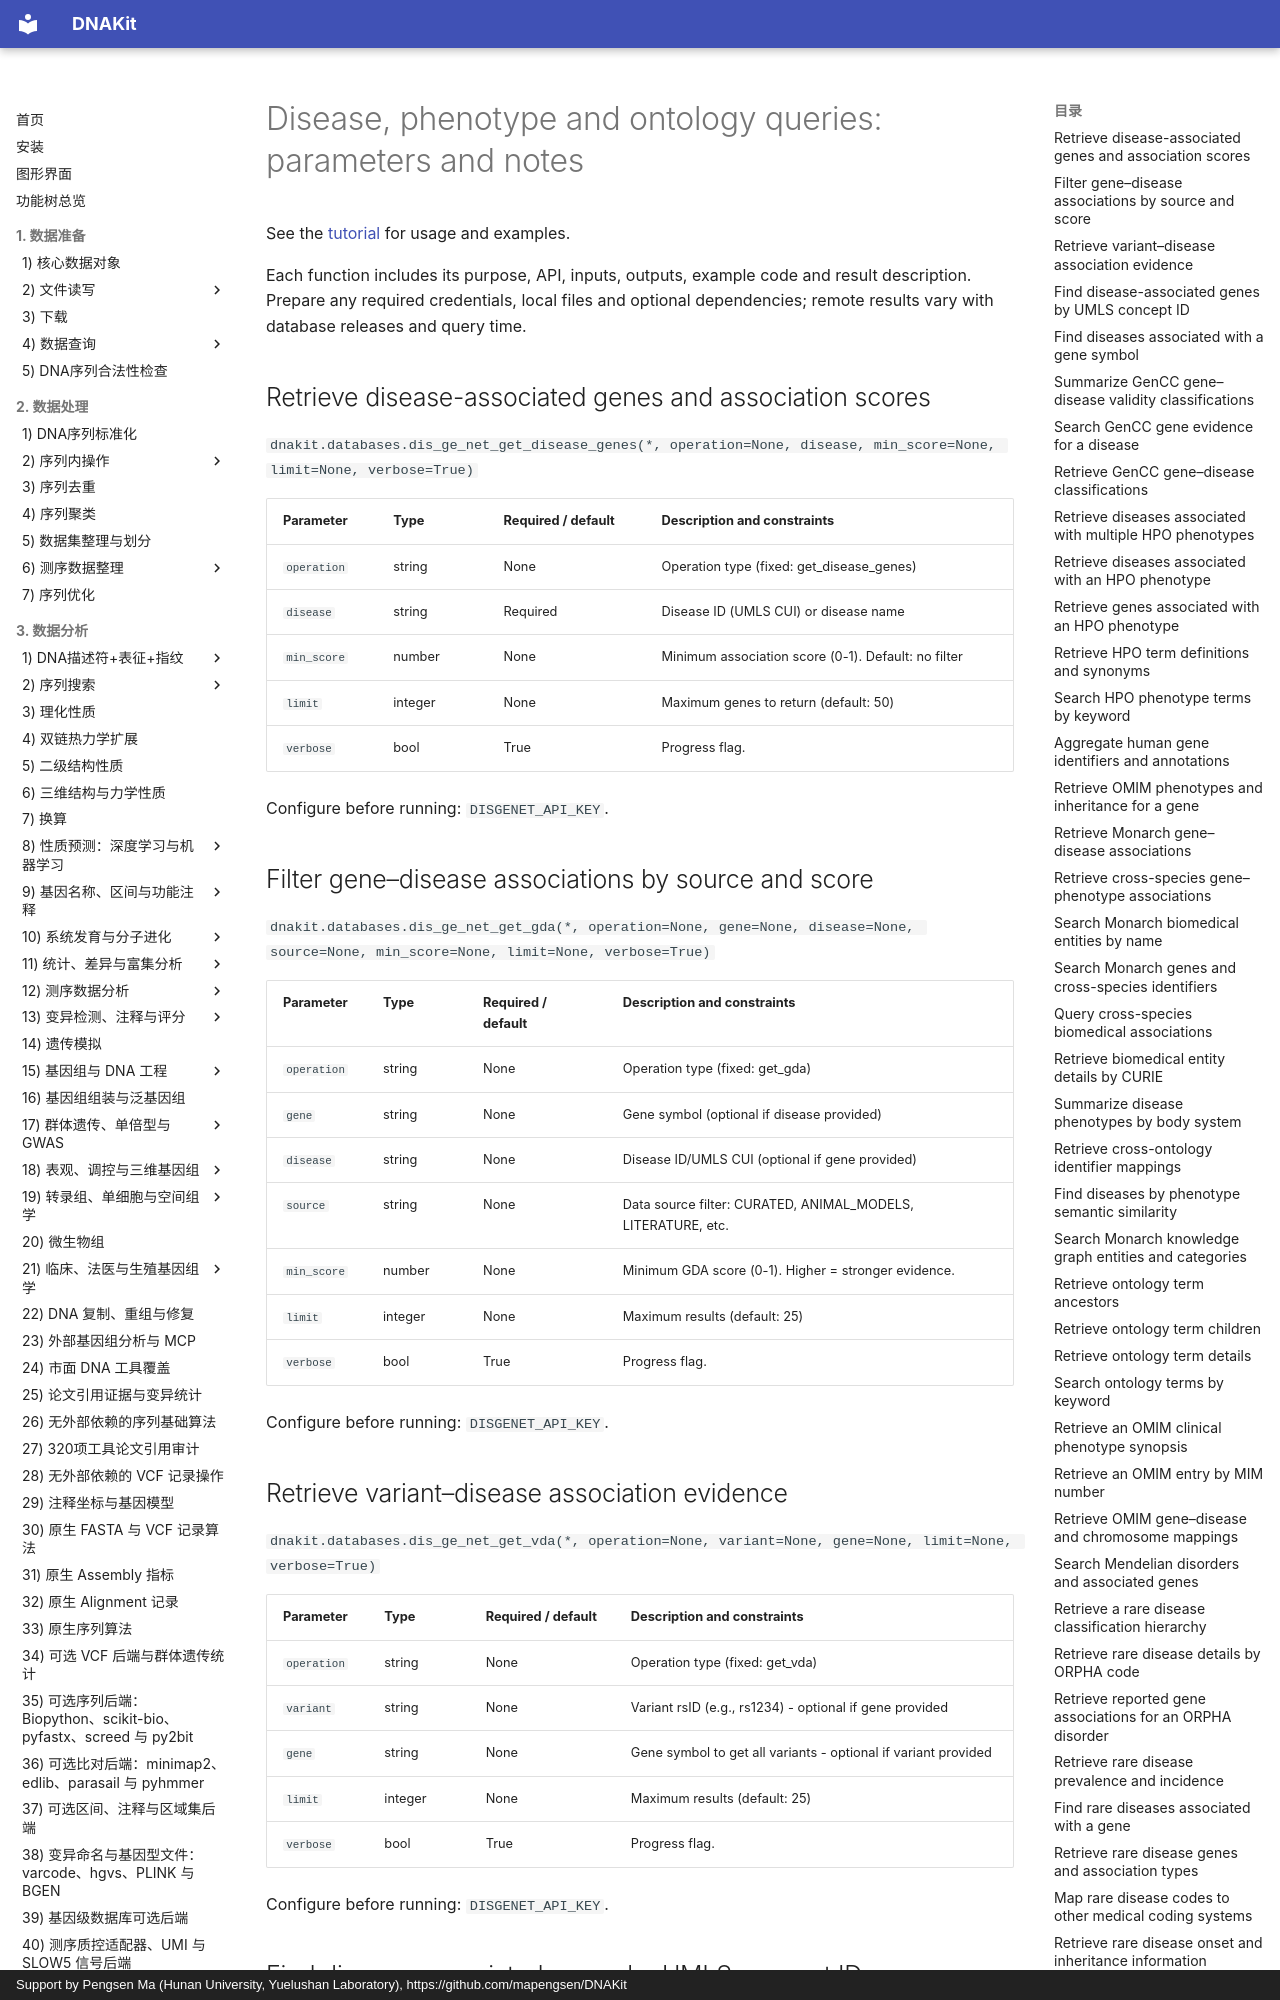

repository: mapengsen/DNAKit · page: faq/api/22_database_query_phenotypes.en/index.html · generator: mkdocs · copyright: Support by Pengsen Ma (Hunan University, Yuelushan Laboratory), https://github.com/mapengsen/DNAKit

# Disease, phenotype and ontology queries: parameters and notes

See the [tutorial](../../api/features/22_database_query_phenotypes.md) for usage and examples.

Each function includes its purpose, API, inputs, outputs, example code and result description. Prepare any required credentials, local files and optional dependencies; remote results vary with database releases and query time.

## Retrieve disease-associated genes and association scores {#dnakit.databases.dis_ge_net_get_disease_genes-parameters}

`dnakit.databases.dis_ge_net_get_disease_genes(*, operation=None, disease, min_score=None, limit=None, verbose=True)`

| Parameter | Type | Required / default | Description and constraints |
| --- | --- | --- | --- |
| `operation` | string | None | Operation type (fixed: get_disease_genes) {&quot;const&quot;: &quot;get_disease_genes&quot;, &quot;default&quot;: &quot;get_disease_genes&quot;} |
| `disease` | string | Required | Disease ID (UMLS CUI) or disease name |
| `min_score` | number | None | Minimum association score (0-1). Default: no filter {&quot;minimum&quot;: 0, &quot;maximum&quot;: 1} |
| `limit` | integer | None | Maximum genes to return (default: 50) {&quot;default&quot;: 50} |
| `verbose` | bool | True | Progress flag. |

Configure before running: `DISGENET_API_KEY`.


## Filter gene–disease associations by source and score {#dnakit.databases.dis_ge_net_get_gda-parameters}

`dnakit.databases.dis_ge_net_get_gda(*, operation=None, gene=None, disease=None, source=None, min_score=None, limit=None, verbose=True)`

| Parameter | Type | Required / default | Description and constraints |
| --- | --- | --- | --- |
| `operation` | string | None | Operation type (fixed: get_gda) {&quot;const&quot;: &quot;get_gda&quot;, &quot;default&quot;: &quot;get_gda&quot;} |
| `gene` | string | None | Gene symbol (optional if disease provided) |
| `disease` | string | None | Disease ID/UMLS CUI (optional if gene provided) |
| `source` | string | None | Data source filter: CURATED, ANIMAL_MODELS, LITERATURE, etc. {&quot;enum&quot;: &#91;&quot;CURATED&quot;, &quot;ANIMAL_MODELS&quot;, &quot;LITERATURE&quot;, &quot;ALL&quot;&#93;} |
| `min_score` | number | None | Minimum GDA score (0-1). Higher = stronger evidence. {&quot;minimum&quot;: 0, &quot;maximum&quot;: 1} |
| `limit` | integer | None | Maximum results (default: 25) {&quot;default&quot;: 25} |
| `verbose` | bool | True | Progress flag. |

Configure before running: `DISGENET_API_KEY`.


## Retrieve variant–disease association evidence {#dnakit.databases.dis_ge_net_get_vda-parameters}

`dnakit.databases.dis_ge_net_get_vda(*, operation=None, variant=None, gene=None, limit=None, verbose=True)`

| Parameter | Type | Required / default | Description and constraints |
| --- | --- | --- | --- |
| `operation` | string | None | Operation type (fixed: get_vda) {&quot;const&quot;: &quot;get_vda&quot;, &quot;default&quot;: &quot;get_vda&quot;} |
| `variant` | string | None | Variant rsID (e.g., rs1234) - optional if gene provided |
| `gene` | string | None | Gene symbol to get all variants - optional if variant provided |
| `limit` | integer | None | Maximum results (default: 25) {&quot;default&quot;: 25} |
| `verbose` | bool | True | Progress flag. |

Configure before running: `DISGENET_API_KEY`.
